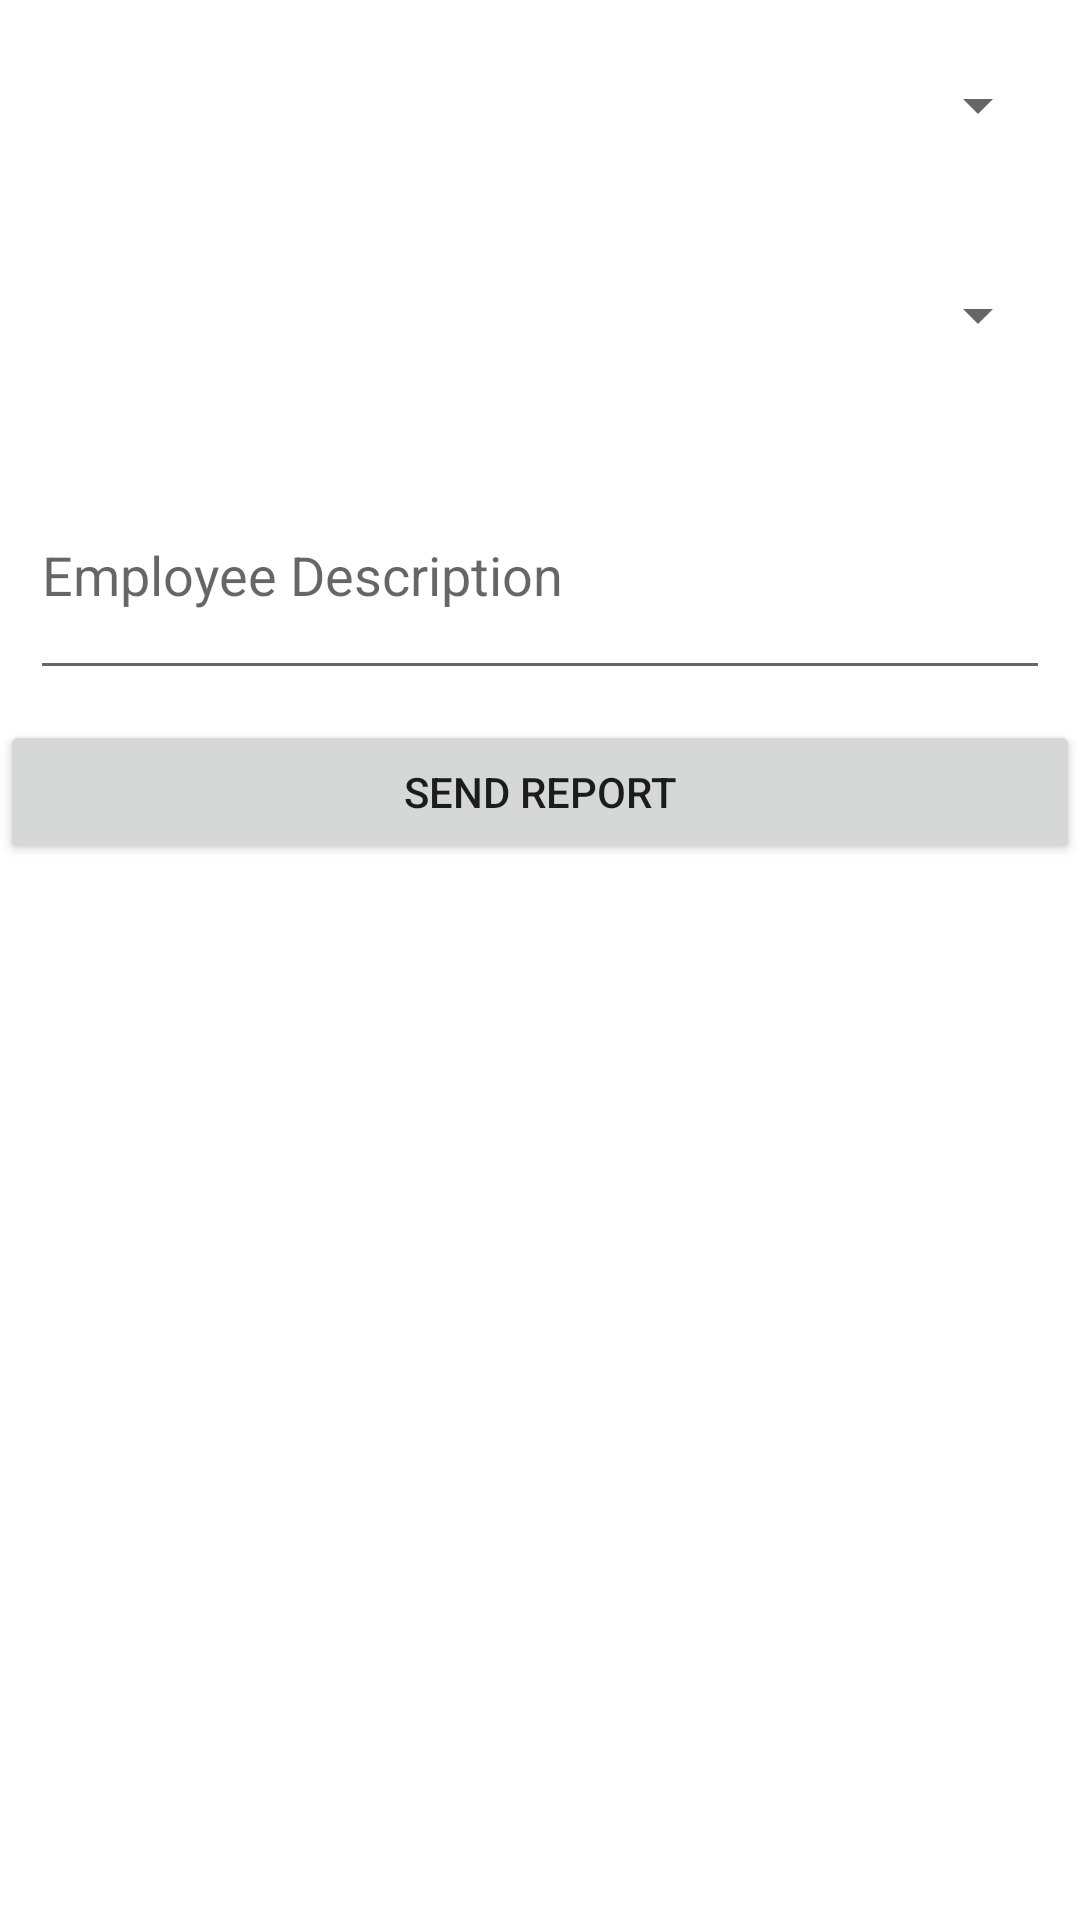

This screen was rendered from an Android layout file. Write that file and the resources it references.
<!-- AndroidManifest.xml: application theme Theme.ProjectSem4 -->
<!-- res/layout/activity_health_tracking.xml -->
<?xml version="1.0" encoding="utf-8"?>
<androidx.constraintlayout.widget.ConstraintLayout xmlns:android="http://schemas.android.com/apk/res/android"
    xmlns:app="http://schemas.android.com/apk/res-auto"
    xmlns:tools="http://schemas.android.com/tools"
    android:layout_width="match_parent"
    android:layout_height="match_parent"
    tools:context=".HealthTrackingActivity">

    <LinearLayout
        android:layout_width="match_parent"
        android:layout_height="match_parent"
        android:orientation="vertical">

        <Spinner
            android:id="@+id/spCage"
            android:layout_width="match_parent"
            android:layout_height="wrap_content"

            android:layout_margin="10dp"
            android:minHeight="50dp"
            />

        <Spinner
            android:id="@+id/spAnimal"
            android:layout_width="match_parent"
            android:layout_height="wrap_content"

            android:layout_margin="10dp"
            android:minHeight="50dp"
            />




















        <EditText
            android:id="@+id/txtEmployeeDescription"
            android:layout_width="match_parent"
            android:layout_height="wrap_content"

            android:layout_margin="10dp"
            android:hint="Employee Description"
            android:inputType="text"
            android:minHeight="80dp" />

        <Button
            android:id="@+id/btnReportHealthTracking"
            android:layout_width="match_parent"
            android:layout_height="wrap_content"
            android:text="Send Report" />
    </LinearLayout>

</androidx.constraintlayout.widget.ConstraintLayout>
<!-- resources referenced by this layout -->
<resources>
  <style name="Theme.ProjectSem4" parent="Theme.MaterialComponents.DayNight.DarkActionBar">
          
          <item name="colorPrimary">@color/purple_500</item>
          <item name="colorPrimaryVariant">@color/purple_700</item>
          <item name="colorOnPrimary">@color/white</item>
          
          <item name="colorSecondary">@color/teal_200</item>
          <item name="colorSecondaryVariant">@color/teal_700</item>
          <item name="colorOnSecondary">@color/black</item>
          
          <item name="android:statusBarColor">?attr/colorPrimaryVariant</item>
          
      </style>
  <!-- not gathered from this repository: default colours our renderer supplied (Android Studio template values) -->
  <color name="purple_500">#FF6200EE</color>
  <color name="purple_700">#FF3700B3</color>
  <color name="teal_200">#FF03DAC5</color>
  <color name="teal_700">#FF018786</color>
  <color name="black">#FF000000</color>
  <color name="white">#FFFFFFFF</color>
</resources>
